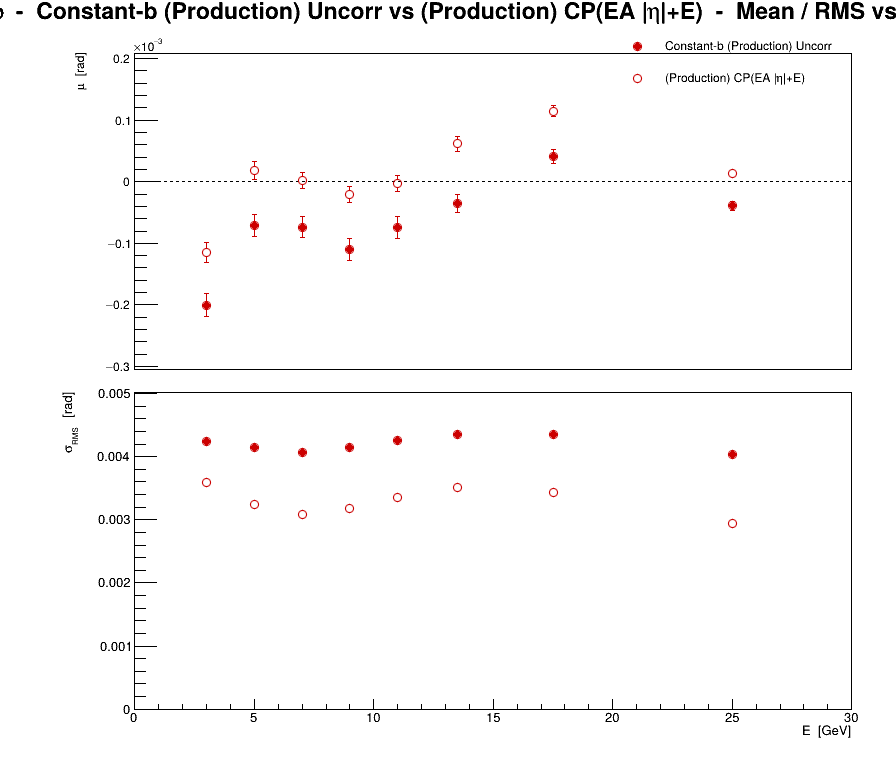

Values plotted in this chart, from the file beside it:
series, variant, residual, E, mu, dmu, sigma, dsigma
0, Constant-b (Production) Uncorr, phi, 3, -0.0002004, 1.90913e-05, 0.004238, 1.34996e-05
0, Constant-b (Production) Uncorr, phi, 5, -7.08126e-05, 1.82338e-05, 0.004137, 1.28933e-05
0, Constant-b (Production) Uncorr, phi, 7, -7.3942e-05, 1.71863e-05, 0.00406, 1.21526e-05
0, Constant-b (Production) Uncorr, phi, 9, -0.0001101, 1.71581e-05, 0.004143, 1.21326e-05
0, Constant-b (Production) Uncorr, phi, 11, -7.43098e-05, 1.75279e-05, 0.004258, 1.23941e-05
0, Constant-b (Production) Uncorr, phi, 13.5, -3.55945e-05, 1.46381e-05, 0.004356, 1.03507e-05
0, Constant-b (Production) Uncorr, phi, 17.5, 4.1175e-05, 1.12985e-05, 0.00435, 7.98923e-06
0, Constant-b (Production) Uncorr, phi, 25, -3.86608e-05, 7.36727e-06, 0.004035, 5.20944e-06
1, (Production) CP(EA |#eta|+E), phi, 3, -0.000115, 1.61546e-05, 0.003586, 1.14231e-05
1, (Production) CP(EA |#eta|+E), phi, 5, 1.84121e-05, 1.42692e-05, 0.003238, 1.00898e-05
1, (Production) CP(EA |#eta|+E), phi, 7, 2.31125e-06, 1.3046e-05, 0.003082, 9.22491e-06
1, (Production) CP(EA |#eta|+E), phi, 9, -2.03877e-05, 1.31922e-05, 0.003185, 9.32828e-06
1, (Production) CP(EA |#eta|+E), phi, 11, -2.82189e-06, 1.37762e-05, 0.003346, 9.74122e-06
1, (Production) CP(EA |#eta|+E), phi, 13.5, 6.14619e-05, 1.17766e-05, 0.003505, 8.3273e-06
1, (Production) CP(EA |#eta|+E), phi, 17.5, 0.0001143, 8.90324e-06, 0.003428, 6.29554e-06
1, (Production) CP(EA |#eta|+E), phi, 25, 1.32293e-05, 5.36702e-06, 0.002939, 3.79505e-06
